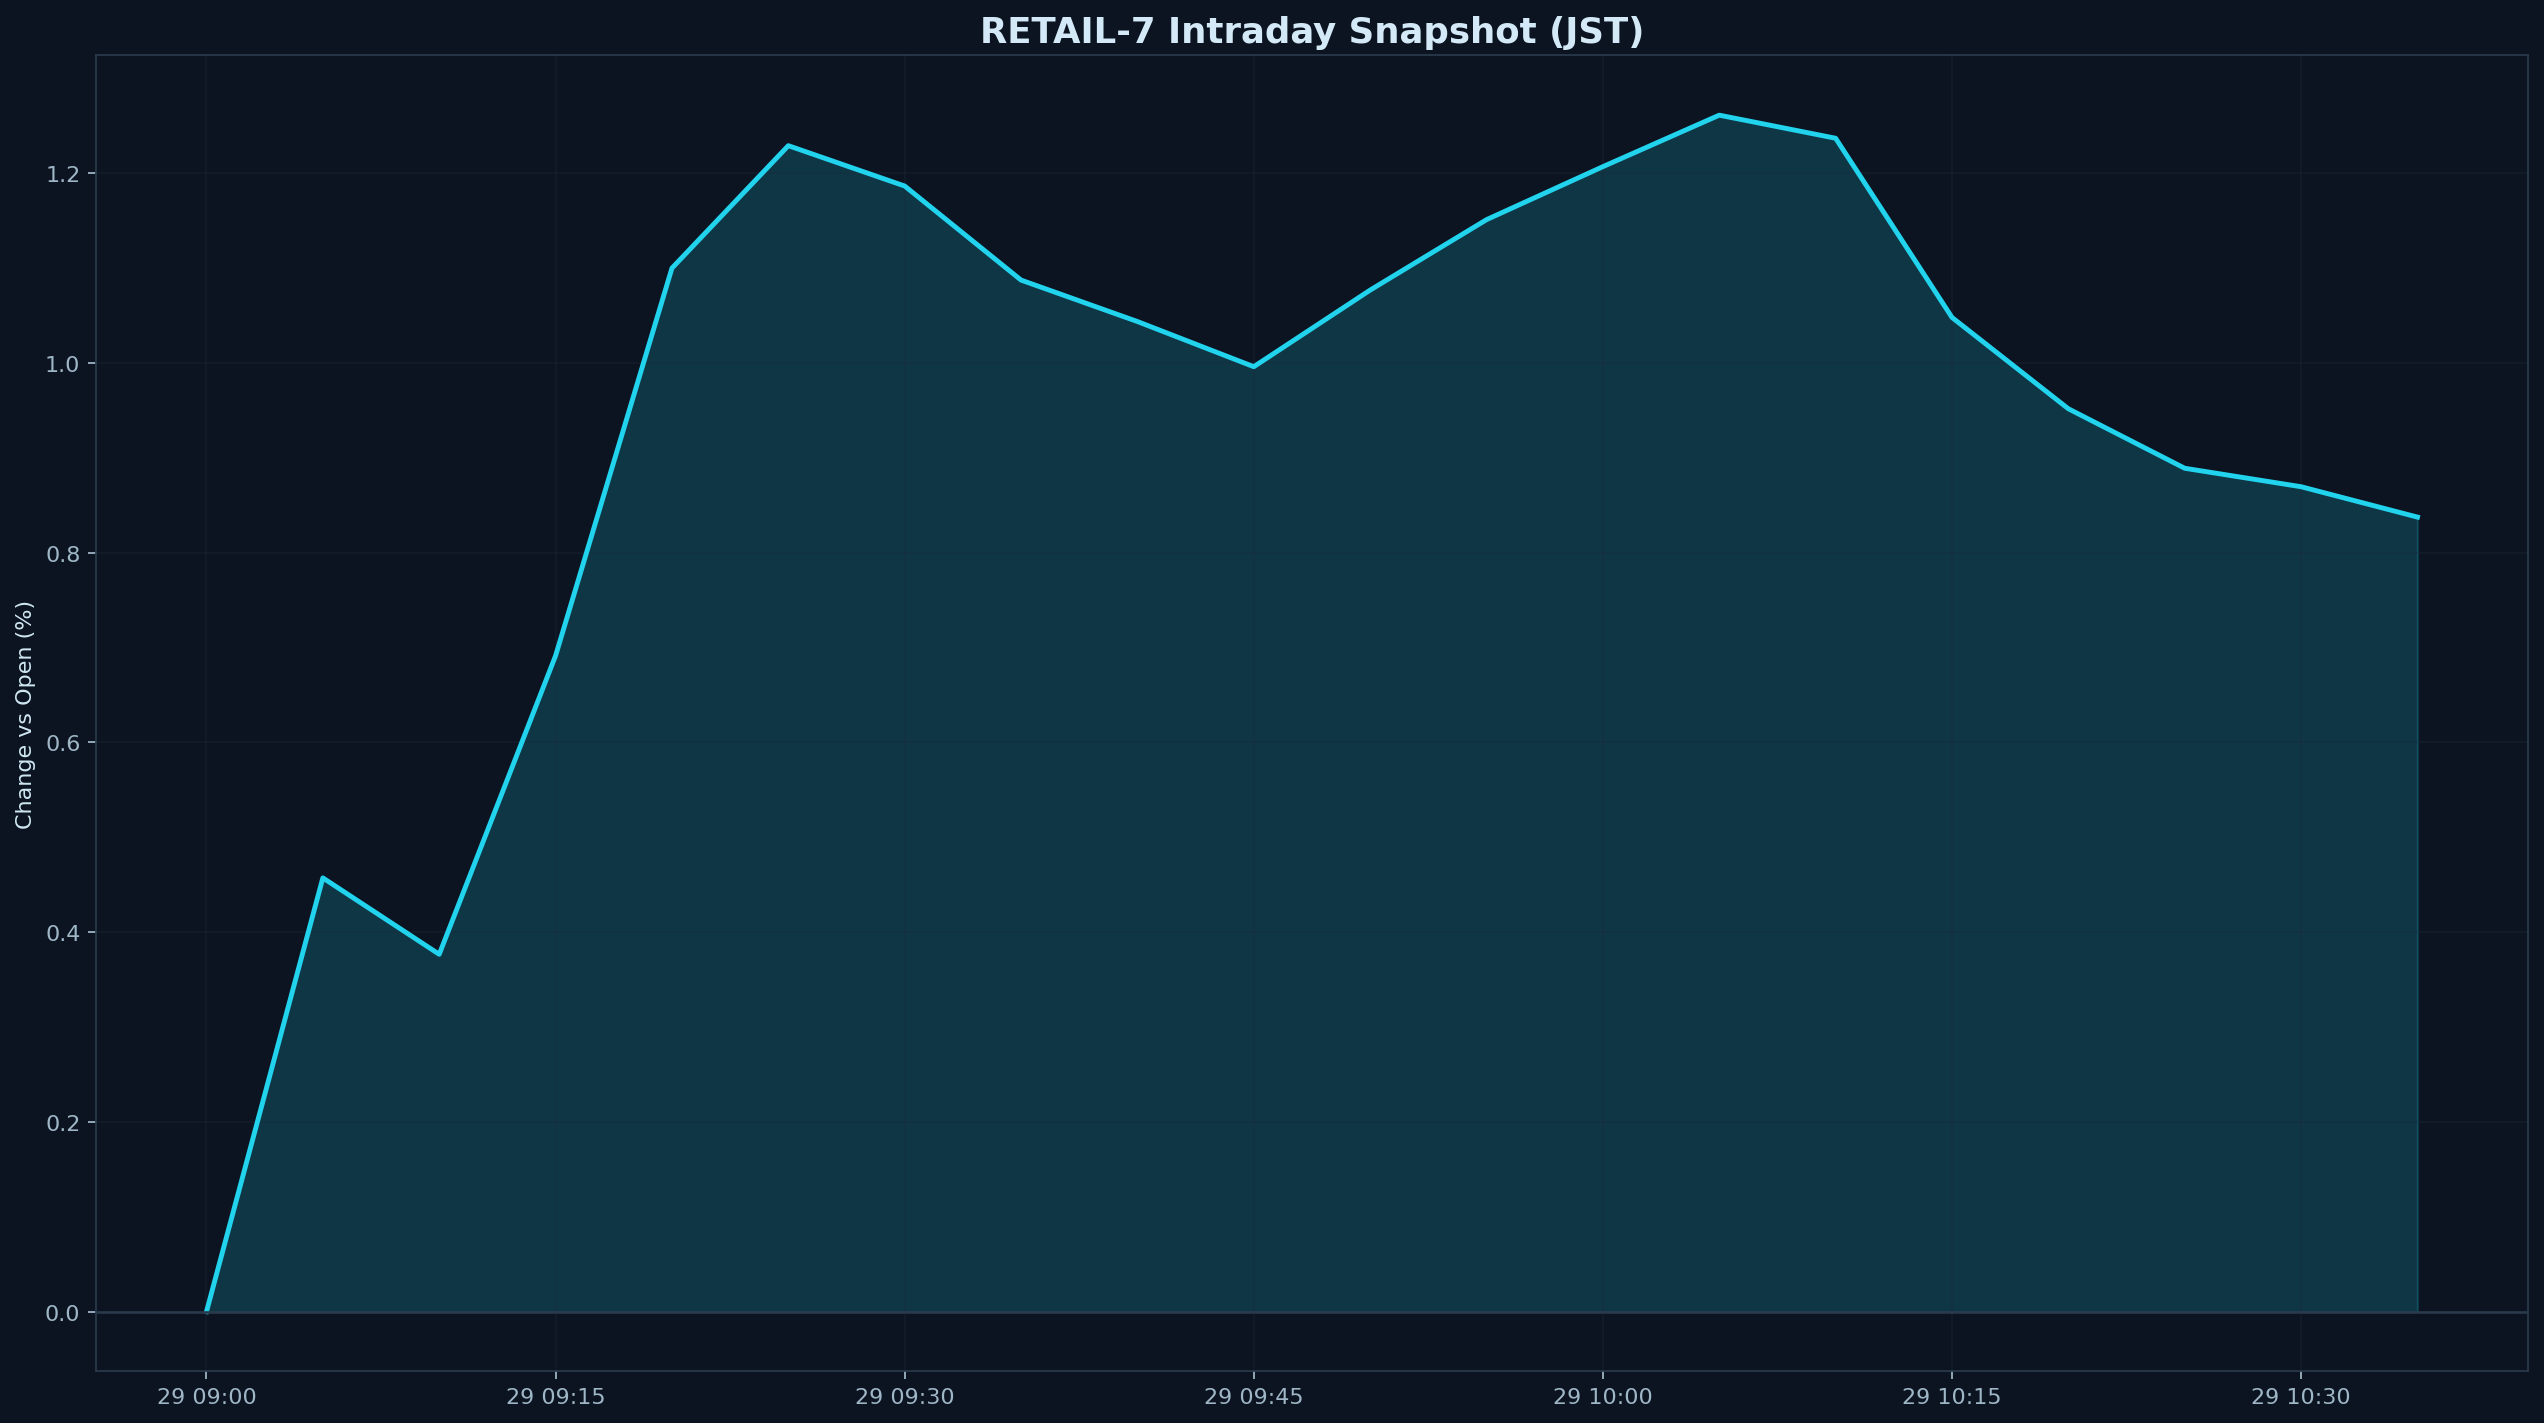

Values plotted in this chart, from the file beside it:
datetime_jst, pct
2025-12-29 09:00:00+09:00, 0.000000
2025-12-29 09:05:00+09:00, 0.4572
2025-12-29 09:10:00+09:00, 0.3767
2025-12-29 09:15:00+09:00, 0.6915
2025-12-29 09:20:00+09:00, 1.1
2025-12-29 09:25:00+09:00, 1.229
2025-12-29 09:30:00+09:00, 1.187
2025-12-29 09:35:00+09:00, 1.087
2025-12-29 09:40:00+09:00, 1.044
2025-12-29 09:45:00+09:00, 0.9962
2025-12-29 09:50:00+09:00, 1.077
2025-12-29 09:55:00+09:00, 1.151
2025-12-29 10:00:00+09:00, 1.207
2025-12-29 10:05:00+09:00, 1.261
2025-12-29 10:10:00+09:00, 1.237
2025-12-29 10:15:00+09:00, 1.048
2025-12-29 10:20:00+09:00, 0.9518
2025-12-29 10:25:00+09:00, 0.8891
2025-12-29 10:30:00+09:00, 0.8696
2025-12-29 10:35:00+09:00, 0.8376
